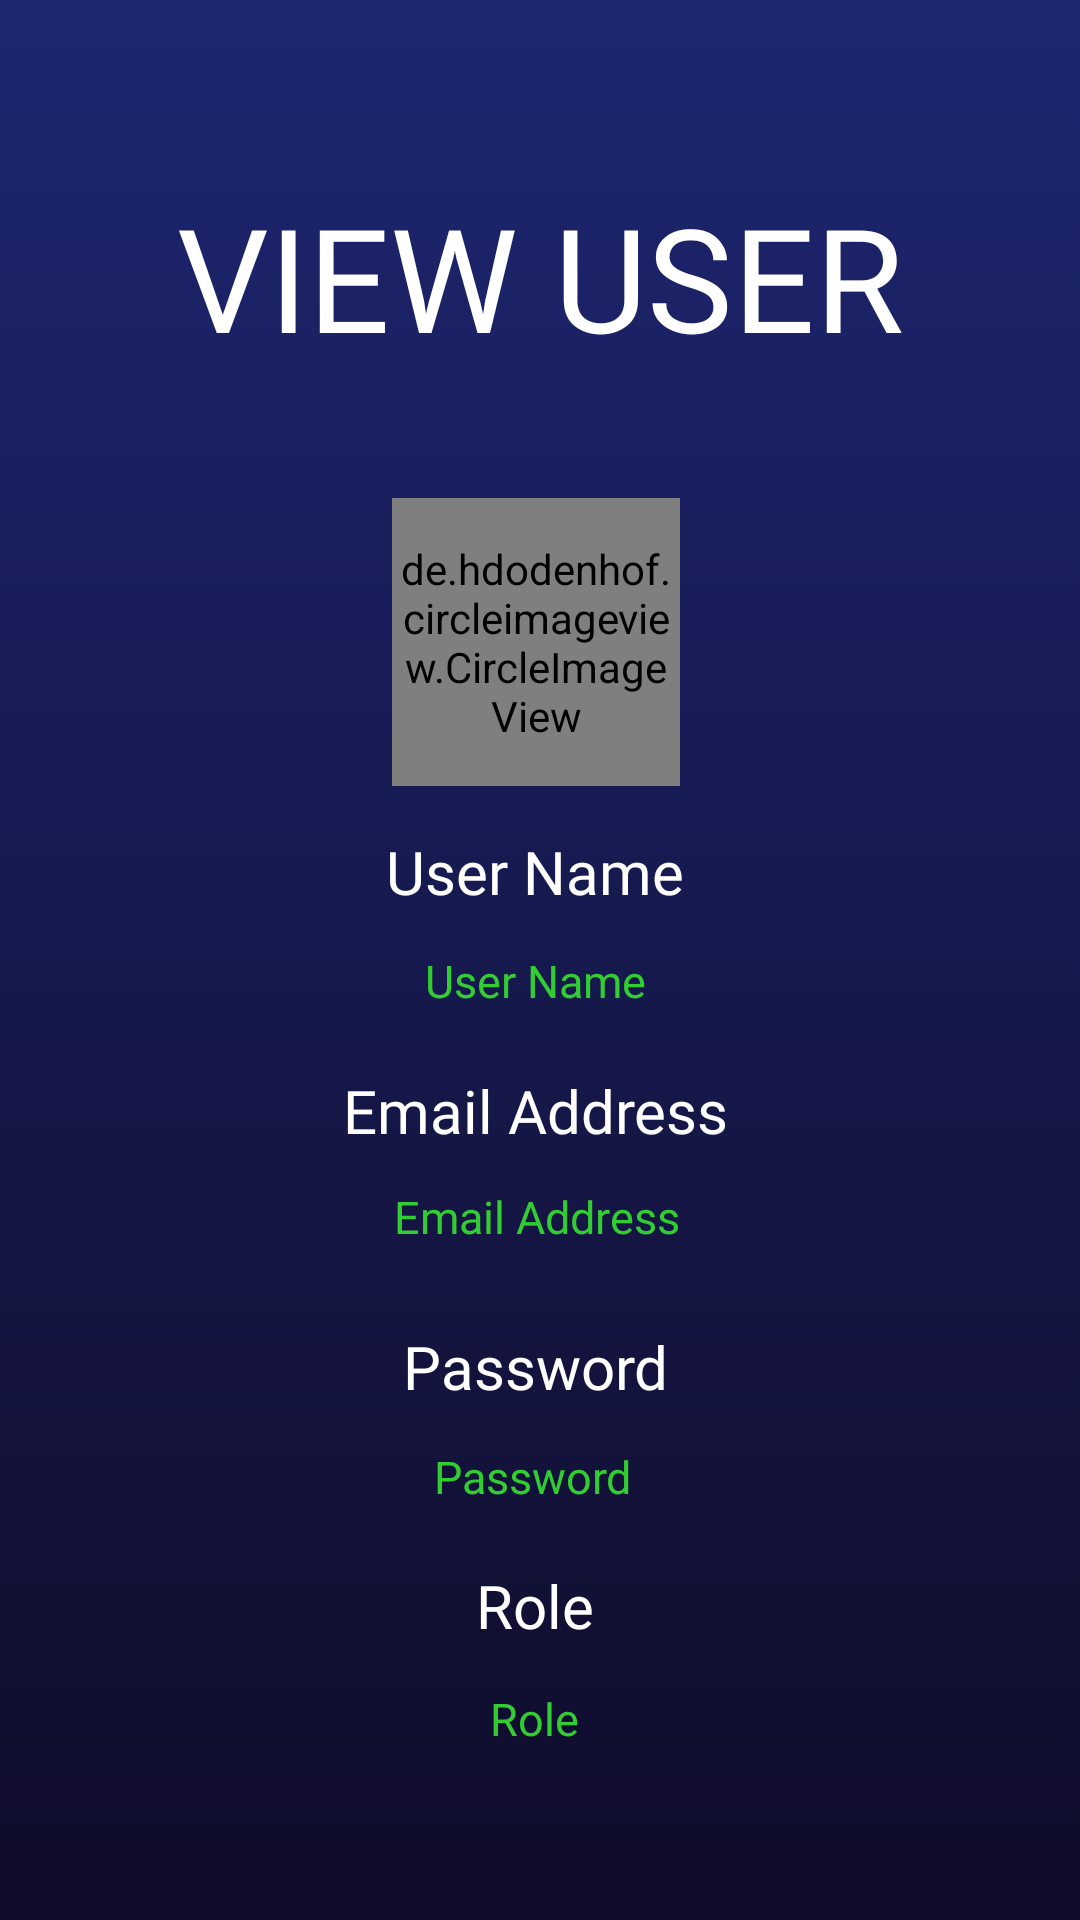

This screen was rendered from an Android layout file. Write that file and the resources it references.
<!-- AndroidManifest.xml: application theme Theme.LibraryManagementApp -->
<!-- res/layout/activity_admin_delete_users.xml -->
<?xml version="1.0" encoding="utf-8"?>
<androidx.constraintlayout.widget.ConstraintLayout xmlns:android="http://schemas.android.com/apk/res/android"
    xmlns:app="http://schemas.android.com/apk/res-auto"
    xmlns:tools="http://schemas.android.com/tools"
    android:layout_width="match_parent"
    android:layout_height="match_parent"
    tools:context=".RegistrationActivity"
    android:background="@drawable/gradientbackgroundlogin">


    <TextView
        android:id="@+id/textView4"
        android:layout_width="wrap_content"
        android:layout_height="wrap_content"
        android:layout_marginTop="60dp"
        android:fontFamily="@font/poppins_semibold"
        android:text="VIEW USER"
        android:textColor="@color/white"
        android:textSize="48sp"
        app:layout_constraintEnd_toEndOf="parent"
        app:layout_constraintStart_toStartOf="parent"
        app:layout_constraintTop_toTopOf="parent" />

    <de.hdodenhof.circleimageview.CircleImageView
        android:id="@+id/imageView2"
        android:layout_width="96dp"
        android:layout_height="96dp"
        android:src="@drawable/ic_profilepic"
        app:civ_border_color="@color/white"
        app:civ_border_width="2dp"
        app:layout_constraintBottom_toBottomOf="parent"
        app:layout_constraintEnd_toEndOf="parent"
        app:layout_constraintHorizontal_bias="0.495"
        app:layout_constraintStart_toStartOf="parent"
        app:layout_constraintTop_toTopOf="parent"
        app:layout_constraintVertical_bias="0.305" />

    <TextView
        android:id="@+id/textView12"
        android:layout_width="wrap_content"
        android:layout_height="wrap_content"
        android:fontFamily="@font/poppins_semibold"
        android:text="Email Address"
        android:textColor="@color/white"
        android:textSize="20dp"
        app:layout_constraintBottom_toBottomOf="parent"
        app:layout_constraintEnd_toEndOf="parent"

        app:layout_constraintHorizontal_bias="0.494"
        app:layout_constraintStart_toStartOf="parent"
        app:layout_constraintTop_toTopOf="parent"
        app:layout_constraintVertical_bias="0.582" />

    <TextView
        android:id="@+id/role"
        android:layout_width="wrap_content"
        android:layout_height="wrap_content"
        android:fontFamily="@font/poppins"
        android:text="Role"
        android:textColor="@color/green"
        android:textSize="15dp"
        app:layout_constraintBottom_toBottomOf="parent"
        app:layout_constraintEnd_toEndOf="parent"
        app:layout_constraintHorizontal_bias="0.494"
        app:layout_constraintStart_toStartOf="parent"
        app:layout_constraintTop_toTopOf="parent"
        app:layout_constraintVertical_bias="0.908" />

    <TextView
        android:id="@+id/password"
        android:layout_width="wrap_content"
        android:layout_height="wrap_content"
        android:fontFamily="@font/poppins"
        android:text="Password"
        android:textColor="@color/green"
        android:textSize="15dp"
        app:layout_constraintBottom_toBottomOf="parent"
        app:layout_constraintEnd_toEndOf="parent"

        app:layout_constraintHorizontal_bias="0.492"
        app:layout_constraintStart_toStartOf="parent"
        app:layout_constraintTop_toTopOf="parent"
        app:layout_constraintVertical_bias="0.778" />

    <TextView
        android:id="@+id/textView11"
        android:layout_width="wrap_content"
        android:layout_height="wrap_content"
        android:fontFamily="@font/poppins_semibold"
        android:text="Password"
        android:textColor="@color/white"
        android:textSize="20dp"
        app:layout_constraintBottom_toBottomOf="parent"
        app:layout_constraintEnd_toEndOf="parent"
        app:layout_constraintHorizontal_bias="0.495"
        app:layout_constraintStart_toStartOf="parent"
        app:layout_constraintTop_toTopOf="parent"
        app:layout_constraintVertical_bias="0.721" />

    <TextView
        android:id="@+id/textView10"
        android:layout_width="wrap_content"
        android:layout_height="wrap_content"
        android:fontFamily="@font/poppins_semibold"
        android:text="Role"
        android:textColor="@color/white"
        android:textSize="20dp"
        app:layout_constraintBottom_toBottomOf="parent"
        app:layout_constraintEnd_toEndOf="parent"
        app:layout_constraintHorizontal_bias="0.495"
        app:layout_constraintStart_toStartOf="parent"
        app:layout_constraintTop_toTopOf="parent"
        app:layout_constraintVertical_bias="0.851" />

    <TextView
        android:id="@+id/username"
        android:layout_width="wrap_content"
        android:layout_height="wrap_content"
        android:fontFamily="@font/poppins"
        android:text="User Name"
        android:textColor="@color/green"
        android:textSize="15dp"
        app:layout_constraintBottom_toBottomOf="parent"
        app:layout_constraintEnd_toEndOf="parent"

        app:layout_constraintHorizontal_bias="0.495"
        app:layout_constraintStart_toStartOf="parent"
        app:layout_constraintTop_toTopOf="parent"
        app:layout_constraintVertical_bias="0.511" />

    <TextView
        android:id="@+id/emailaddress"
        android:layout_width="wrap_content"
        android:layout_height="wrap_content"
        android:fontFamily="@font/poppins"
        android:text="Email Address"
        android:textColor="@color/green"
        android:textSize="15dp"
        app:layout_constraintBottom_toBottomOf="parent"
        app:layout_constraintEnd_toEndOf="parent"

        app:layout_constraintHorizontal_bias="0.496"
        app:layout_constraintStart_toStartOf="parent"
        app:layout_constraintTop_toTopOf="parent"
        app:layout_constraintVertical_bias="0.638" />

    <TextView
        android:id="@+id/textView9"
        android:layout_width="wrap_content"
        android:layout_height="wrap_content"
        android:fontFamily="@font/poppins_semibold"
        android:text="User Name"
        android:textColor="@color/white"
        android:textSize="20dp"
        app:layout_constraintBottom_toBottomOf="parent"
        app:layout_constraintEnd_toEndOf="parent"

        app:layout_constraintHorizontal_bias="0.493"
        app:layout_constraintStart_toStartOf="parent"
        app:layout_constraintTop_toTopOf="parent"
        app:layout_constraintVertical_bias="0.452" />

</androidx.constraintlayout.widget.ConstraintLayout>
<!-- resources referenced by this layout -->
<resources>
  <color name="green">#32CD32</color>
  <color name="white">#FFFFFFFF</color>
  <!-- drawable gradientbackgroundlogin (drawable) -->
  <?xml version="1.0" encoding="utf-8"?>
  <selector xmlns:android="http://schemas.android.com/apk/res/android">
      <item>
          <shape>
  
              <gradient android:angle="90" android:startColor="#0f0c29" android:endColor="#1D2671" android:type="linear"
                  />
          </shape>
      </item>
  </selector>
  <!-- drawable ic_profilepic (drawable) -->
  <vector android:height="24dp" android:tint="#A0A2A4"
      android:viewportHeight="24" android:viewportWidth="24"
      android:width="24dp" xmlns:android="http://schemas.android.com/apk/res/android">
      <path android:fillColor="@android:color/white" android:pathData="M12,2C6.48,2 2,6.48 2,12s4.48,10 10,10 10,-4.48 10,-10S17.52,2 12,2zM12,5c1.66,0 3,1.34 3,3s-1.34,3 -3,3 -3,-1.34 -3,-3 1.34,-3 3,-3zM12,19.2c-2.5,0 -4.71,-1.28 -6,-3.22 0.03,-1.99 4,-3.08 6,-3.08 1.99,0 5.97,1.09 6,3.08 -1.29,1.94 -3.5,3.22 -6,3.22z"/>
  </vector>
  <style name="Theme.LibraryManagementApp" parent="Theme.AppCompat.Light.NoActionBar">
          
          <item name="colorPrimary">@color/purple_500</item>
          <item name="colorPrimaryVariant">@color/purple_700</item>
          <item name="colorOnPrimary">@color/white</item>
          
          <item name="colorSecondary">@color/teal_200</item>
          <item name="colorSecondaryVariant">@color/teal_700</item>
          <item name="colorOnSecondary">@color/black</item>
          
          <item name="android:statusBarColor" tools:targetApi="l">?attr/colorPrimaryVariant</item>
          
      </style>
  <color name="purple_500">#FF6200EE</color>
  <color name="purple_700">#FF3700B3</color>
  <color name="teal_200">#FF03DAC5</color>
  <color name="teal_700">#FF018786</color>
  <color name="black">#FF000000</color>
</resources>
